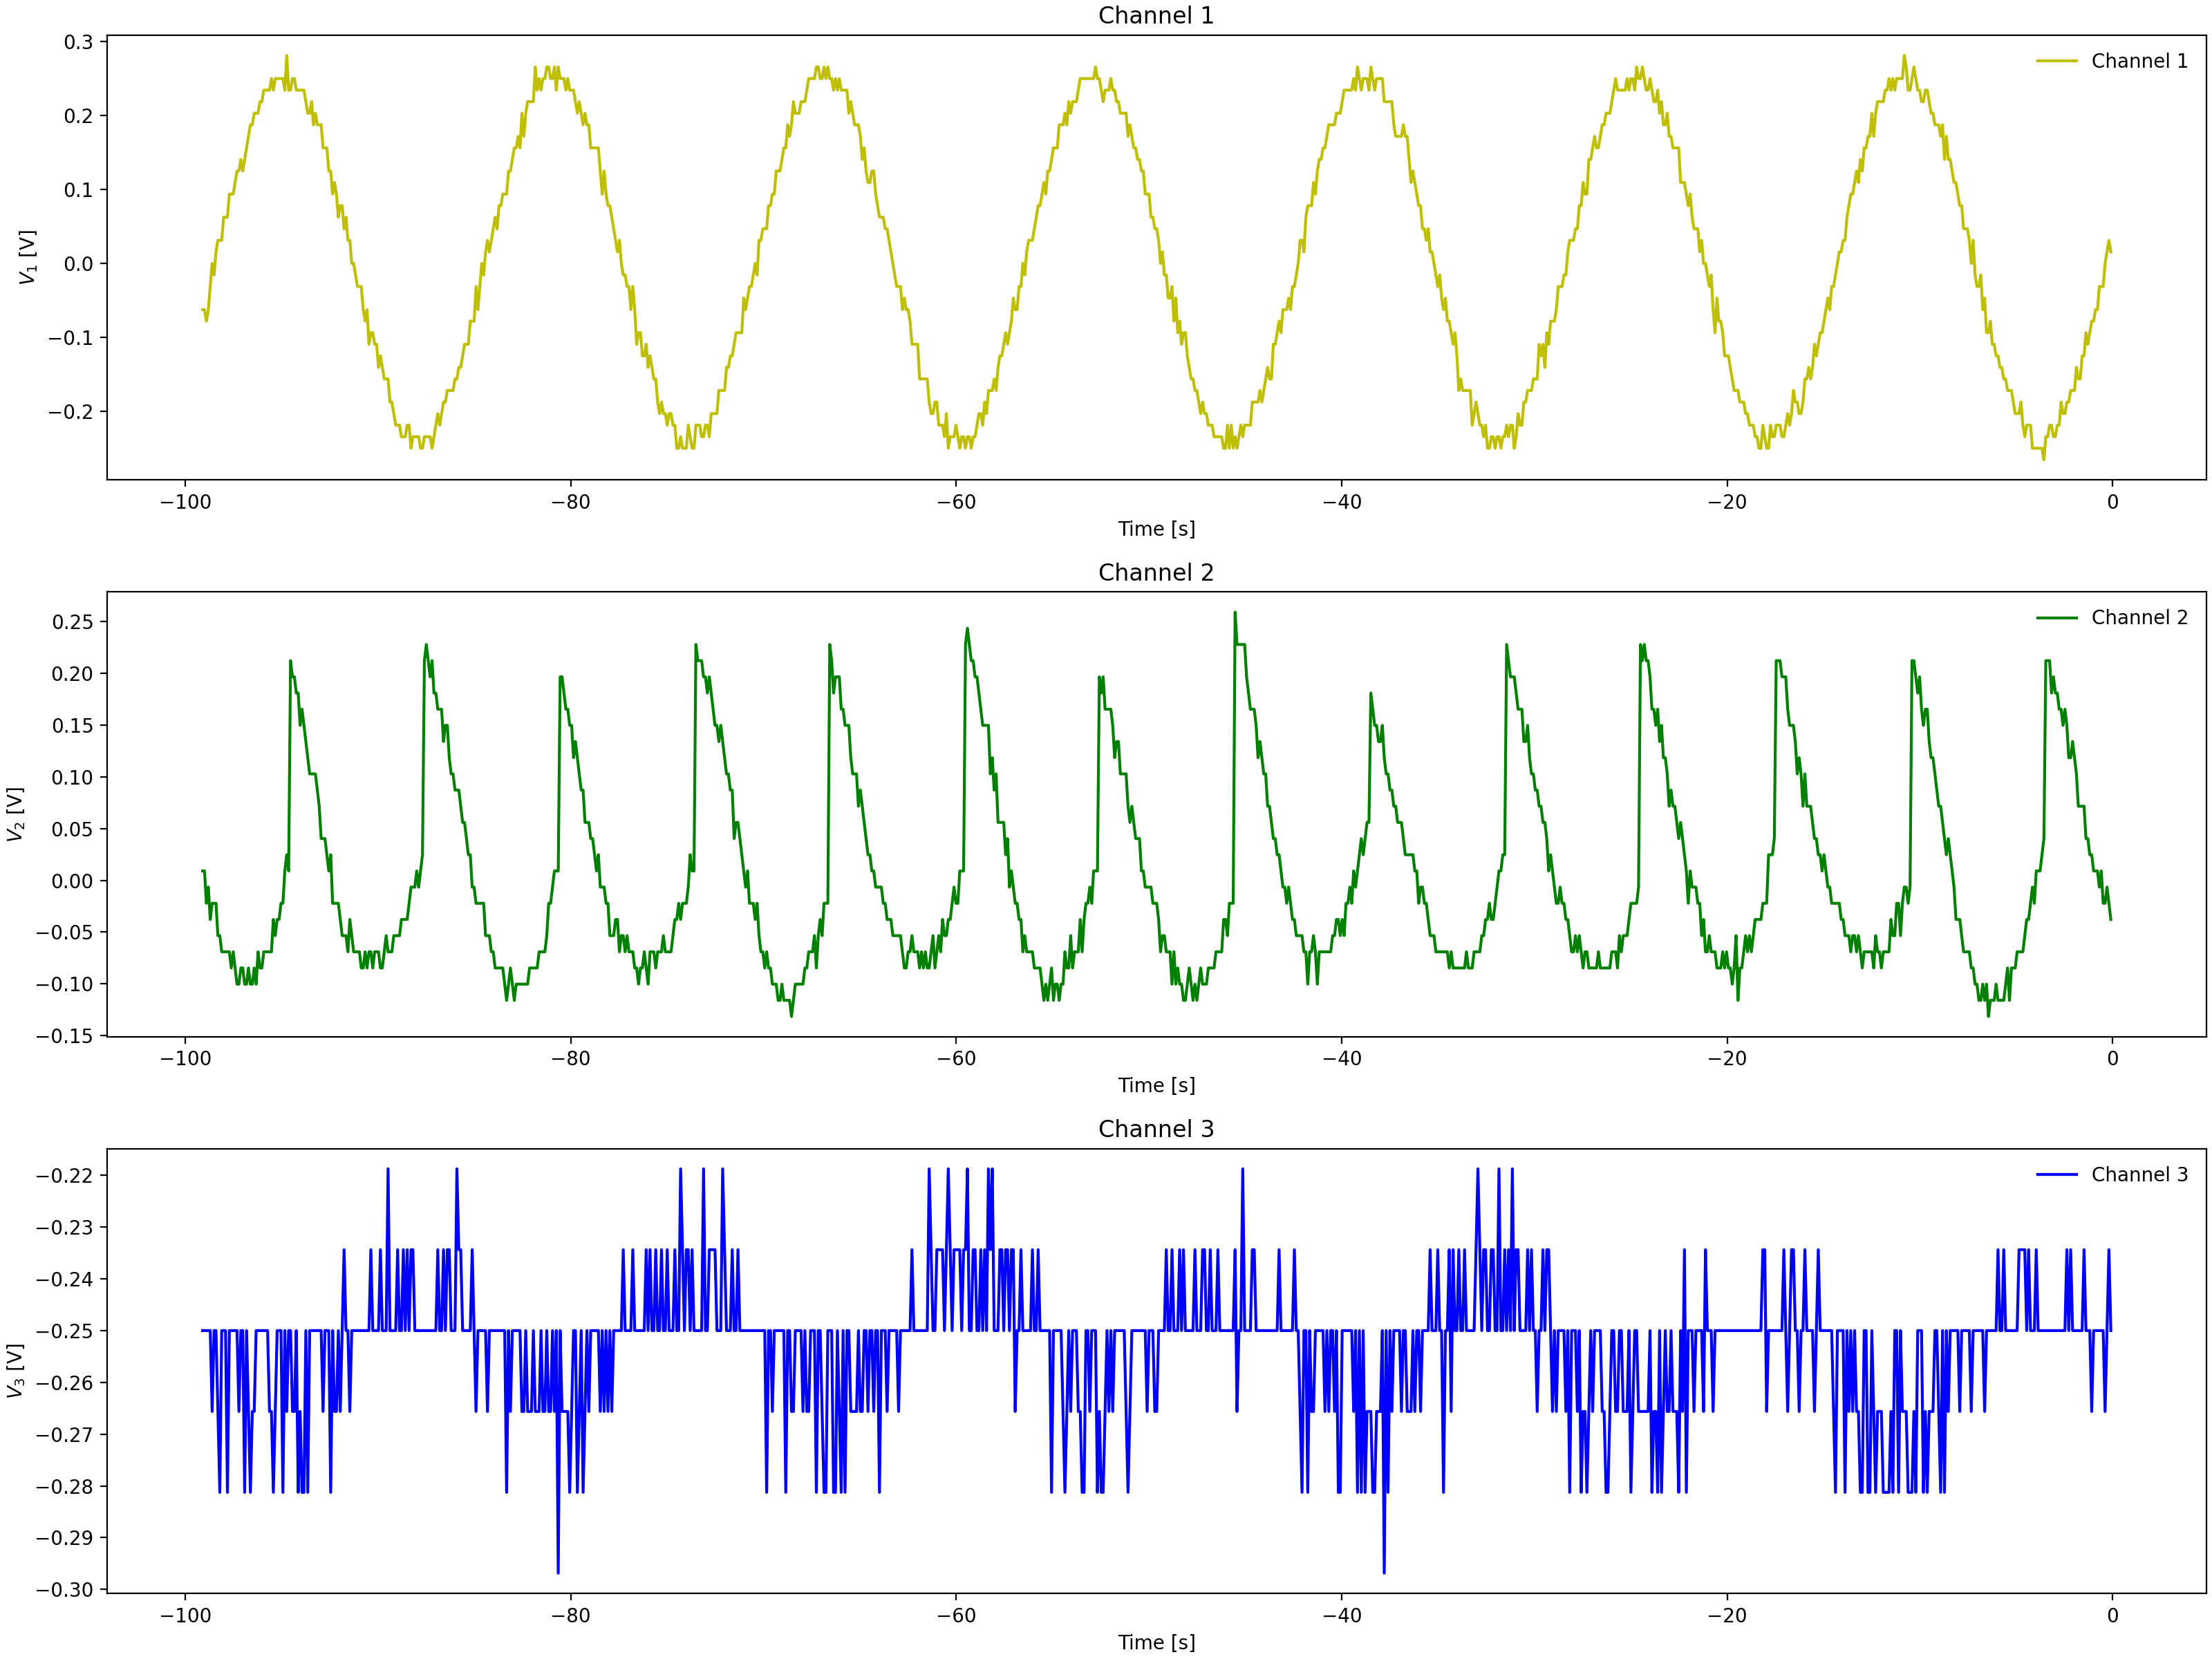

The table this chart was drawn from, first rows:
Channel 1 Time, Channel 1 Voltage, Channel 2 Time, Channel 2 Voltage, Channel 3 Time, Channel 3 Voltage
-0.0992, -0.00025, -0.0992, -0.069, -0.0992, -0.25
-0.1984, -0.00025, -0.1984, -0.069, -0.1984, -0.25
-0.2976, -0.00025, -0.2976, -0.069, -0.2976, -0.25
-0.3968, -0.01588, -0.3968, -0.069, -0.3968, -0.25
-0.496, -0.0315, -0.496, -0.05337, -0.496, -0.2656
-0.5952, -0.0315, -0.5952, -0.069, -0.5952, -0.25
-0.6944, -0.0315, -0.6944, -0.03775, -0.6944, -0.25
-0.7936, -0.0315, -0.7936, -0.03775, -0.7936, -0.25
-0.8928, -0.04713, -0.8928, -0.03775, -0.8928, -0.25
-0.992, -0.094, -0.992, -0.02212, -0.992, -0.25
-1.091, -0.07838, -1.091, -0.0065, -1.091, -0.25
-1.19, -0.094, -1.19, -0.0065, -1.19, -0.2344
-1.29, -0.1096, -1.29, 0.02475, -1.29, -0.25
-1.389, -0.1253, -1.389, 0.02475, -1.389, -0.25
-1.488, -0.1096, -1.488, 0.04038, -1.488, -0.25
-1.587, -0.1253, -1.587, 0.056, -1.587, -0.25
-1.686, -0.1409, -1.686, 0.056, -1.686, -0.25
-1.786, -0.1253, -1.786, 0.07162, -1.786, -0.2344
-1.885, -0.1721, -1.885, 0.08725, -1.885, -0.25
-1.984, -0.1878, -1.984, 0.08725, -1.984, -0.25
-2.083, -0.1721, -2.083, 0.1029, -2.083, -0.25
-2.182, -0.1721, -2.182, 0.1185, -2.182, -0.2344
-2.282, -0.2034, -2.282, 0.1341, -2.282, -0.25
-2.381, -0.1878, -2.381, 0.1497, -2.381, -0.2344
-2.48, -0.1878, -2.48, 0.1654, -2.48, -0.2344
-2.579, -0.219, -2.579, 0.1654, -2.579, -0.25
-2.678, -0.219, -2.678, 0.1966, -2.678, -0.25
-2.778, -0.219, -2.778, 0.1966, -2.778, -0.25
-2.877, -0.219, -2.877, 0.2122, -2.877, -0.25
-2.976, -0.2346, -2.976, 0.2122, -2.976, -0.25
-3.075, -0.219, -3.075, 0.2279, -3.075, -0.25
-3.174, -0.2346, -3.174, 0.2435, -3.174, -0.2344
-3.274, -0.2346, -3.274, 0.2591, -3.274, -0.2188
-3.373, -0.2346, -3.373, 0.2591, -3.373, -0.25
-3.472, -0.2502, -3.472, 0.2747, -3.472, -0.25
-3.571, -0.2346, -3.571, -0.02212, -3.571, -0.25
-3.67, -0.2502, -3.67, -0.02212, -3.67, -0.2344
-3.77, -0.2346, -3.77, -0.03775, -3.77, -0.2344
-3.869, -0.2659, -3.869, -0.05337, -3.869, -0.25
-3.968, -0.2346, -3.968, -0.069, -3.968, -0.25
-4.067, -0.219, -4.067, -0.08463, -4.067, -0.2344
-4.166, -0.219, -4.166, -0.1003, -4.166, -0.2344
-4.266, -0.2346, -4.266, -0.08463, -4.266, -0.25
-4.365, -0.219, -4.365, -0.1003, -4.365, -0.2344
-4.464, -0.219, -4.464, -0.1003, -4.464, -0.25
-4.563, -0.2034, -4.563, -0.1003, -4.563, -0.25
-4.662, -0.219, -4.662, -0.1003, -4.662, -0.25
-4.762, -0.219, -4.762, -0.1003, -4.762, -0.25
-4.861, -0.2034, -4.861, -0.1003, -4.861, -0.2656
-4.96, -0.1721, -4.96, -0.1003, -4.96, -0.25
-5.059, -0.1878, -5.059, -0.1003, -5.059, -0.25
-5.158, -0.1721, -5.158, -0.1159, -5.158, -0.25
-5.258, -0.2034, -5.258, -0.1003, -5.258, -0.25
-5.357, -0.1721, -5.357, -0.1159, -5.357, -0.25
-5.456, -0.1721, -5.456, -0.1003, -5.456, -0.25
-5.555, -0.1565, -5.555, -0.1159, -5.555, -0.2344
-5.654, -0.1565, -5.654, -0.1003, -5.654, -0.25
-5.754, -0.1253, -5.754, -0.1003, -5.754, -0.25
-5.853, -0.1253, -5.853, -0.1159, -5.853, -0.2344
-5.952, -0.1096, -5.952, -0.1003, -5.952, -0.2344
... 939 more rows
